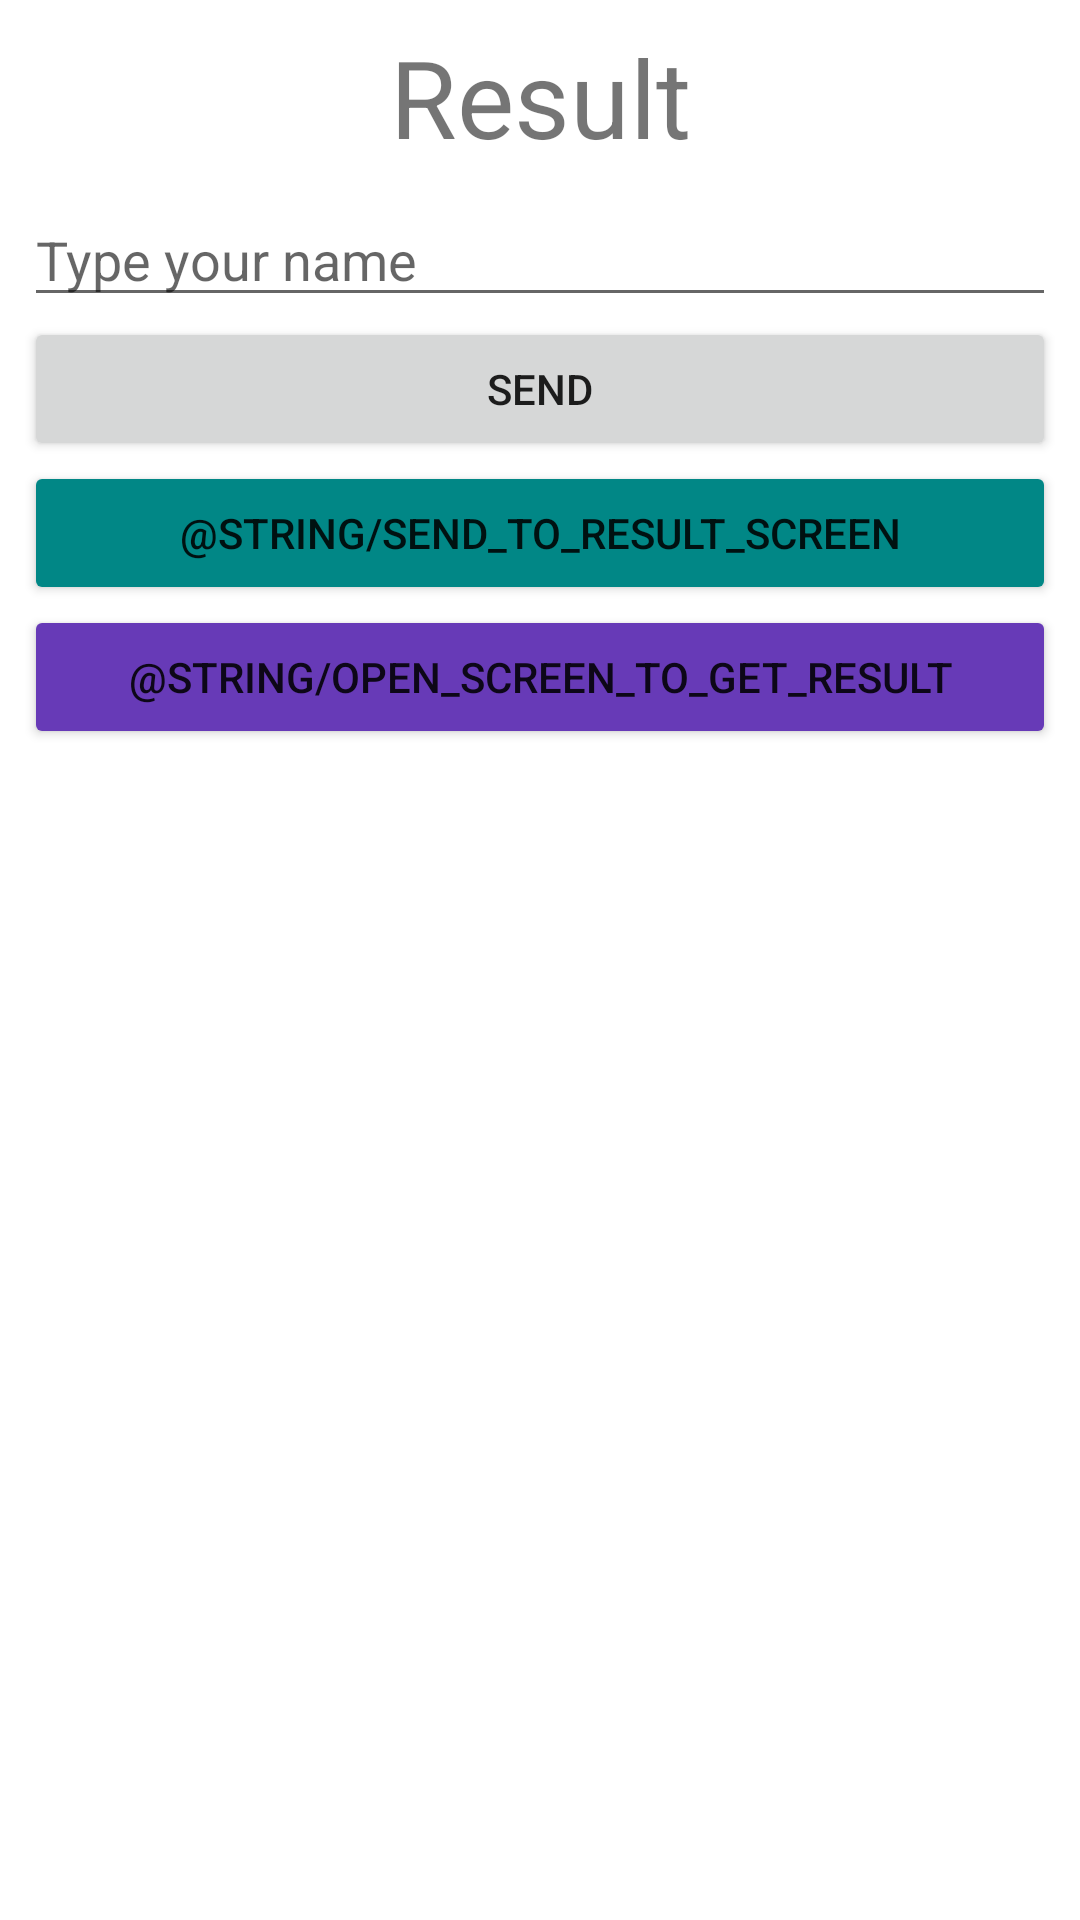

Reconstruct the res/layout file that produces this screen, plus the resources it refers to.
<!-- AndroidManifest.xml: application theme Theme.FabricaSinapse_Live_Android_Introducao -->
<!-- res/layout/activity_main.xml -->
<?xml version="1.0" encoding="utf-8"?>
<androidx.constraintlayout.widget.ConstraintLayout xmlns:android="http://schemas.android.com/apk/res/android"
    xmlns:app="http://schemas.android.com/apk/res-auto"
    xmlns:tools="http://schemas.android.com/tools"
    android:layout_width="match_parent"
    android:layout_height="match_parent"
    tools:context=".MainActivity">

    <TextView
        android:id="@+id/tvResult"
        android:layout_width="wrap_content"
        android:layout_height="wrap_content"
        android:layout_marginTop="8dp"
        android:text="@string/result"
        android:textSize="36sp"
        app:layout_constraintEnd_toEndOf="parent"
        app:layout_constraintStart_toStartOf="parent"
        app:layout_constraintTop_toTopOf="parent" />

    <EditText
        android:id="@+id/etName"
        android:layout_width="0dp"
        android:layout_height="wrap_content"
        android:layout_marginStart="8dp"
        android:layout_marginLeft="8dp"
        android:layout_marginTop="8dp"
        android:layout_marginEnd="8dp"
        android:layout_marginRight="8dp"
        android:ems="10"
        android:hint="@string/type_your_name"
        android:inputType="textPersonName"
        app:layout_constraintEnd_toEndOf="parent"
        app:layout_constraintStart_toStartOf="parent"
        app:layout_constraintTop_toBottomOf="@+id/tvResult"
        tools:ignore="TouchTargetSizeCheck" />

    <Button
        android:id="@+id/btSend"
        android:layout_width="0dp"
        android:layout_height="wrap_content"
        android:layout_marginStart="8dp"
        android:layout_marginLeft="8dp"
        android:layout_marginEnd="8dp"
        android:layout_marginRight="8dp"
        android:text="@string/send"
        app:layout_constraintEnd_toEndOf="parent"
        app:layout_constraintStart_toStartOf="parent"
        app:layout_constraintTop_toBottomOf="@+id/etName" />

    <Button
        android:id="@+id/btSend2"
        android:layout_width="0dp"
        android:layout_height="wrap_content"
        android:layout_marginStart="8dp"
        android:layout_marginLeft="8dp"
        android:layout_marginEnd="8dp"
        android:layout_marginRight="8dp"
        android:text="@string/send_to_result_screen"
        app:backgroundTint="@color/teal_700"
        app:layout_constraintEnd_toEndOf="parent"
        app:layout_constraintStart_toStartOf="parent"
        app:layout_constraintTop_toBottomOf="@+id/btSend" />

    <Button
        android:id="@+id/btSend3"
        android:layout_width="0dp"
        android:layout_height="wrap_content"
        android:layout_marginStart="8dp"
        android:layout_marginLeft="8dp"
        android:layout_marginEnd="8dp"
        android:layout_marginRight="8dp"
        android:text="@string/open_screen_to_get_result"
        app:backgroundTint="#673AB7"
        app:layout_constraintEnd_toEndOf="parent"
        app:layout_constraintStart_toStartOf="parent"
        app:layout_constraintTop_toBottomOf="@+id/btSend2" />

</androidx.constraintlayout.widget.ConstraintLayout>
<!-- resources referenced by this layout -->
<resources>
  <string name="result">Result</string>
  <string name="send">Send</string>
  <string name="type_your_name">Type your name</string>
  <style name="Theme.FabricaSinapse_Live_Android_Introducao" parent="Theme.MaterialComponents.DayNight.DarkActionBar">
          
          <item name="colorPrimary">@color/purple_500</item>
          <item name="colorPrimaryVariant">@color/purple_700</item>
          <item name="colorOnPrimary">@color/white</item>
          
          <item name="colorSecondary">@color/teal_200</item>
          <item name="colorSecondaryVariant">@color/teal_700</item>
          <item name="colorOnSecondary">@color/black</item>
          
          <item name="android:statusBarColor" tools:targetApi="21">?attr/colorPrimaryVariant</item>
          
      </style>
  <!-- not gathered from this repository: default colours our renderer supplied (Android Studio template values) -->
  <color name="purple_500">#FF6200EE</color>
  <color name="purple_700">#FF3700B3</color>
  <color name="teal_200">#FF03DAC5</color>
  <color name="teal_700">#FF018786</color>
  <color name="black">#FF000000</color>
  <color name="white">#FFFFFFFF</color>
</resources>
